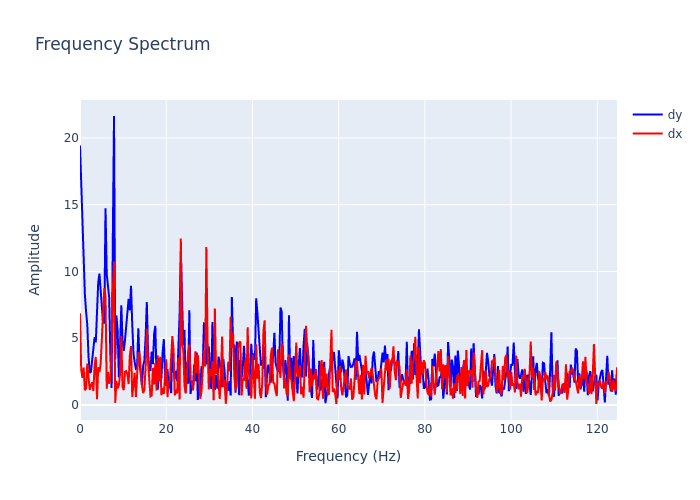

Source data for this figure (header and first rows):
, frequency, dx, dy
0, 0.0, 6.87, 19.43
1, 0.2818, 2.632, 16.35
2, 0.5637, 2.029, 13.1
3, 0.8455, 2.792, 9.605
4, 1.127, 1.102, 8.294
5, 1.409, 1.212, 7.002
6, 1.691, 3.098, 6.013
7, 1.973, 2.227, 3.647
8, 2.255, 1.118, 2.4
9, 2.537, 1.479, 2.485
10, 2.818, 1.692, 3.452
11, 3.1, 1.049, 4.406
12, 3.382, 2.919, 5.069
13, 3.664, 3.593, 4.683
14, 3.946, 0.4198, 6.432
15, 4.228, 2.825, 9.181
16, 4.51, 2.458, 9.834
17, 4.791, 3.073, 8.688
18, 5.073, 4.832, 7.576
19, 5.355, 6.682, 6.151
20, 5.637, 8.745, 6.149
21, 5.919, 8.143, 14.73
22, 6.201, 1.206, 9.789
23, 6.483, 2.469, 9.026
24, 6.764, 1.585, 8.066
25, 7.046, 1.99, 3.744
26, 7.328, 4.159, 1.263
27, 7.61, 8.575, 12.28
28, 7.892, 10.73, 21.65
29, 8.174, 0.1534, 3.397
30, 8.455, 1.794, 6.693
31, 8.737, 1.23, 5.56
32, 9.019, 1.49, 2.056
33, 9.301, 2.311, 4.405
34, 9.583, 5.179, 7.466
35, 9.865, 1.351, 4.875
36, 10.15, 1.11, 4.05
37, 10.43, 2.471, 4.829
38, 10.71, 2.534, 5.731
39, 10.99, 2.309, 6.665
40, 11.27, 1.563, 7.943
41, 11.56, 3.698, 7.088
42, 11.84, 4.404, 8.928
43, 12.12, 0.5969, 6.025
44, 12.4, 1.908, 3.891
45, 12.68, 2.41, 3.191
46, 12.97, 0.5936, 2.71
47, 13.25, 2.322, 2.787
48, 13.53, 3.887, 5.737
49, 13.81, 3.849, 3.213
50, 14.09, 2.242, 2.017
51, 14.37, 1.439, 1.479
52, 14.66, 0.8849, 2.941
53, 14.94, 1.158, 3.33
54, 15.22, 2.865, 5.087
55, 15.5, 5.694, 7.707
56, 15.78, 3.218, 4.007
57, 16.07, 1.679, 2.565
58, 16.35, 0.6411, 2.613
59, 16.63, 0.6981, 4.002
... 383 more rows
